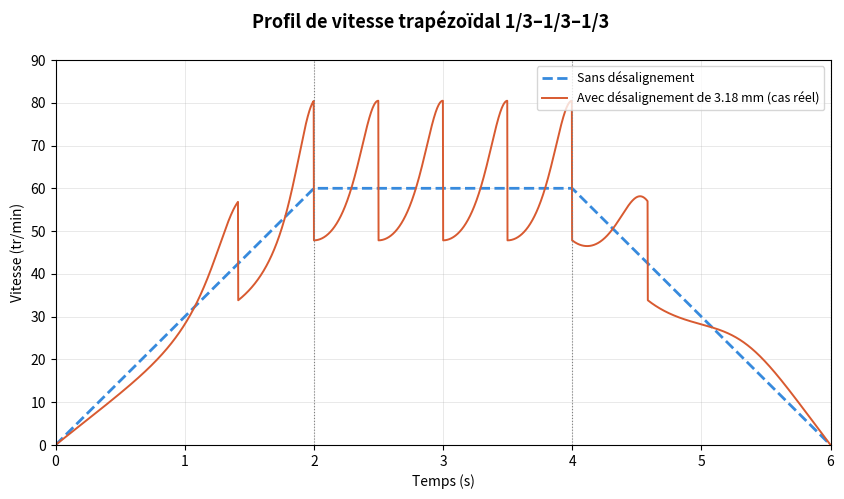

This figure's Python source: (Note: this script raises an exception after producing the figure.)
"""
Profil de vitesse trapézoïdal 1/3-1/3-1/3 avec saccade de désalignement
Accouplement fourche-T -- modèle exact, périodique de 180°.

Modèle : un point (ergot) est entraîné à rayon fixe R autour de l'axe moteur.
L'axe tige, décalé radialement de e, "regarde" ce même point. Le rapport de
transmission instantané exact, sur un DEMI-tour, est :

    omega2/omega1 = R*(R + e*cos(alpha)) / (R^2 + e^2 + 2*R*e*cos(alpha))

La fourche en T (tige) étant symétrique (deux bras à 180°), ce rapport se
répète à l'identique tous les 180° de rotation moteur (et non tous les 360°) :
le second bras reproduit exactement le même relais que le premier. On observe
donc une discontinuité de vitesse (mais pas de position) à chaque demi-tour,
lorsque le bras actif change.

Aucune approximation n'est faite (pas de linéarisation, pas d'hypothèse de
petit angle) : e/R = 3.18/12.5 = 0.25 n'est pas négligeable.

Paramètres :
  - omega_max  = 60 tr/min
  - Durée T    = 6 s
  - e          = 3.18 mm (Delta h, désalignement réel maximal entre mouvements)
  - R          = 12.5 mm (rayon d'entraînement, demi-écart de la fourche)
"""

import numpy as np
import matplotlib.pyplot as plt

# ── Paramètres ────────────────────────────────────────────────────────────────
W_MAX = 60.0   # vitesse max (tr/min)
T_TOTAL = 6.0  # durée totale (s)
R = 12.5       # rayon d'entraînement (mm)
E = 3.18       # désalignement radial réel = Delta h (mm)
N = 3000       # points de simulation

# ── Fonctions ─────────────────────────────────────────────────────────────────
def trapezoidal(t, T, w_max):
    """Profil trapézoïdal 1/3-1/3-1/3."""
    t1, t2 = T / 3, 2 * T / 3
    return np.where(
        t <= t1, w_max * t / t1,
        np.where(t <= t2, w_max,
                 np.where(t <= T, w_max * (T - t) / (T - t2), 0.0))
    )

def with_jitter(w_ideal, e, R, t):
    """
    Vitesse avec saccade périodique due au désalignement, modèle exact,
    prolongé par périodicité de 180° (symétrie de la fourche en T) : le
    rapport est calculé avec l'angle réduit modulo 180°, ce qui produit un
    saut de vitesse (position continue) à chaque changement de bras actif.
    """
    omega_rad = w_ideal * 2 * np.pi / 60
    dt = t[1] - t[0]
    alpha = np.cumsum(omega_rad) * dt
    alpha_mod = np.mod(alpha, np.pi)

    ratio = R * (R + e * np.cos(alpha_mod)) / (R**2 + e**2 + 2 * R * e * np.cos(alpha_mod))
    return w_ideal * ratio

def eps_bounds(e, R):
    """Bornes exactes de l'erreur de vitesse relative (min en alpha=0, max en alpha=pi)."""
    return -e / (R + e) * 100, e / (R - e) * 100

eps_min, eps_max = eps_bounds(E, R)

# ── Calcul ────────────────────────────────────────────────────────────────────
t = np.linspace(0, T_TOTAL, N)
ideal = trapezoidal(t, T_TOTAL, W_MAX)
actual = with_jitter(ideal, E, R, t)

# ── Affichage console ─────────────────────────────────────────────────────────
print("=" * 55)
print("  Accouplement fourche-T -- analyse de désalignement (exact)")
print("=" * 55)
print(f"  Rayon d'entraînement    R       = {R:.1f} mm")
print(f"  Désalignement réel      e       = {E:.2f} mm (Delta h)")
print(f"  Erreur de vitesse       min/max = {eps_min:.1f}% / {eps_max:.1f}%")
print("=" * 55)

# ── Figure ────────────────────────────────────────────────────────────────────
fig = plt.figure(figsize=(10, 5))
fig.suptitle("Profil de vitesse trapézoïdal 1/3–1/3–1/3\n", fontsize=13, fontweight="bold")

ax1 = fig.add_subplot(111)
ax1.plot(t, ideal, color="#378ADD", lw=2.0, ls="--", label="Sans désalignement")
ax1.plot(t, actual, color="#D85A30", lw=1.4, label=f"Avec désalignement de {E:.2f} mm (cas réel)")

for x in (T_TOTAL / 3, 2 * T_TOTAL / 3, T_TOTAL):
    ax1.axvline(x, color="gray", lw=0.8, ls=":")

ax1.set_xlabel("Temps (s)")
ax1.set_ylabel("Vitesse (tr/min)")
ax1.legend(fontsize=9, loc="upper right")
ax1.set_xlim(0, T_TOTAL)
ax1.set_ylim(0, W_MAX * 1.5)
ax1.grid(True, lw=0.5, alpha=0.4)

fig.savefig("../../figures/Implementation/profil de vitesse trapezoidale avec saccade.png", dpi=100.7)
plt.show()
